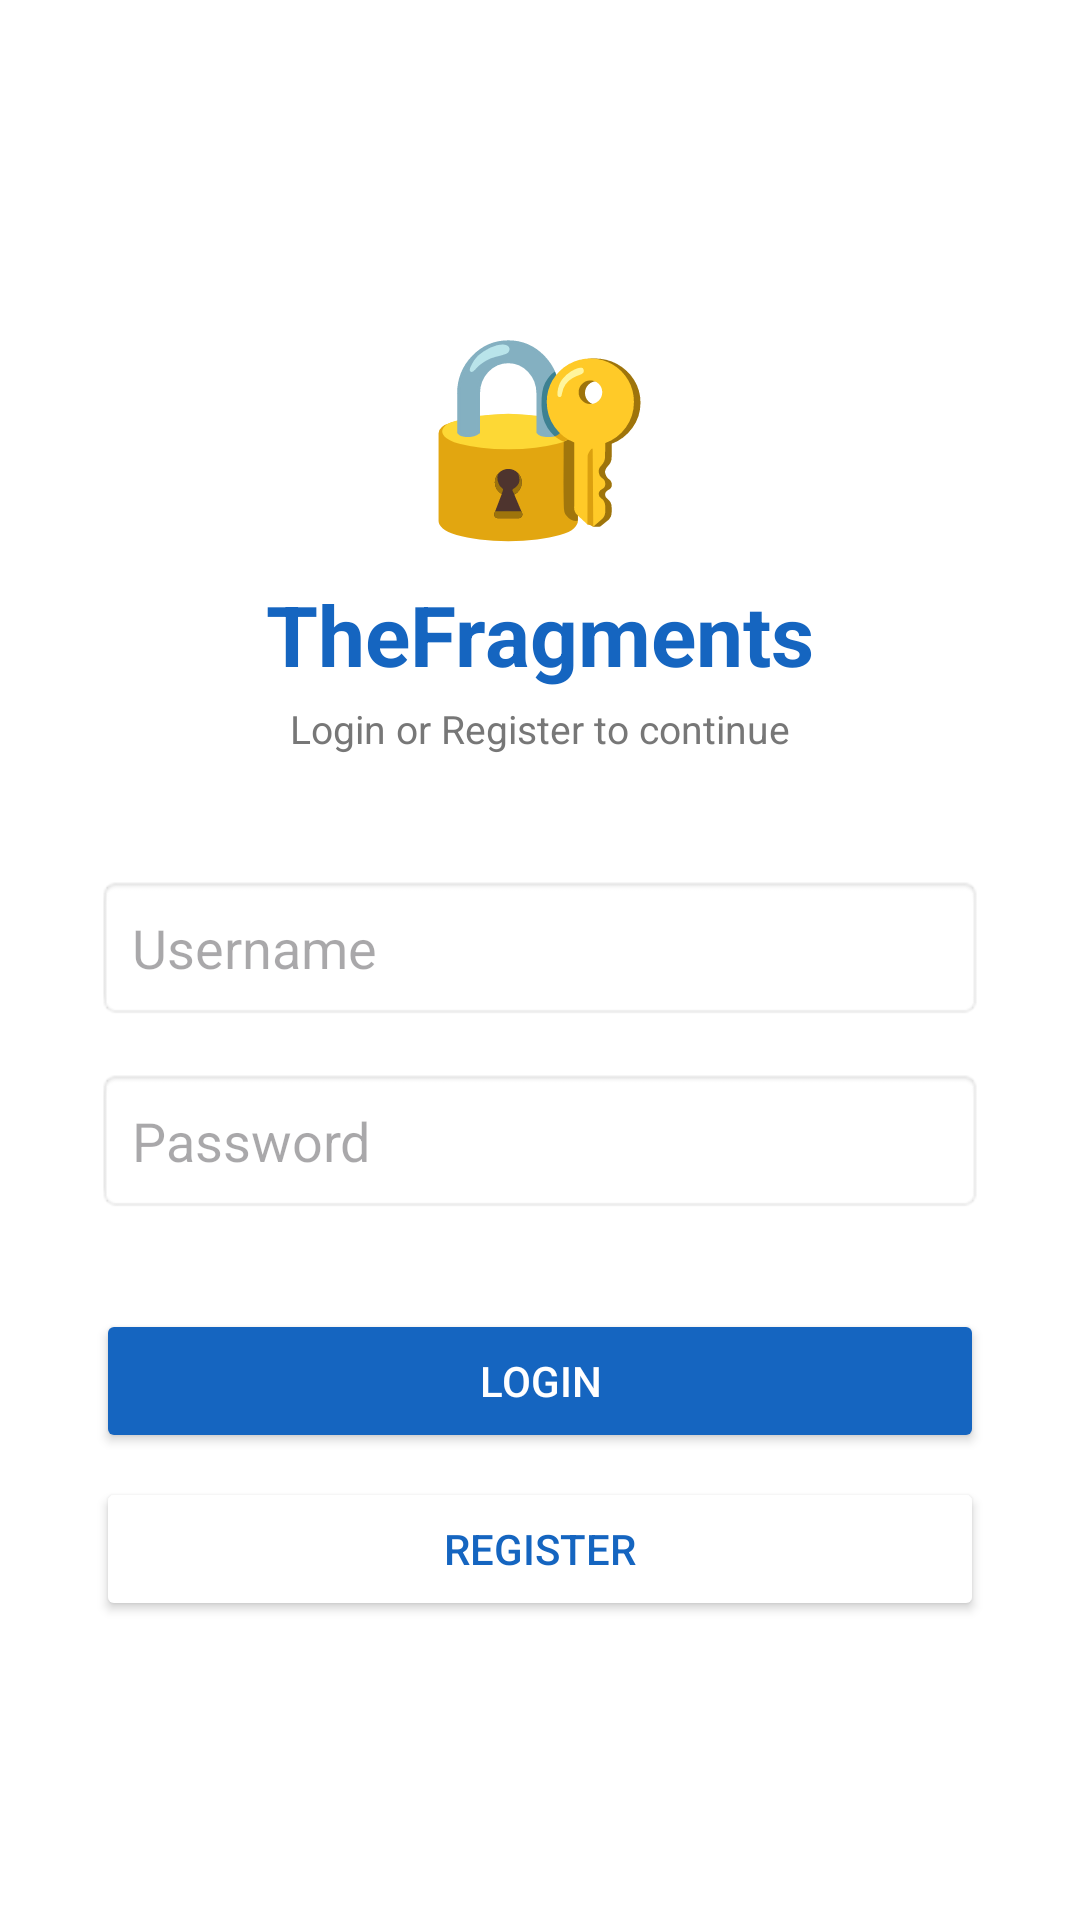

This screen was rendered from an Android layout file. Write that file and the resources it references.
<!-- AndroidManifest.xml: application theme Theme.TheFragments -->
<!-- res/layout/activity_login.xml -->
<?xml version="1.0" encoding="utf-8"?>
<LinearLayout
    xmlns:android="http://schemas.android.com/apk/res/android"
    android:layout_width="match_parent"
    android:layout_height="match_parent"
    android:orientation="vertical"
    android:gravity="center"
    android:padding="32dp"
    android:background="#FFFFFF">

    <TextView
        android:layout_width="wrap_content"
        android:layout_height="wrap_content"
        android:text="🔐"
        android:textSize="64sp" />

    <TextView
        android:layout_width="wrap_content"
        android:layout_height="wrap_content"
        android:text="TheFragments"
        android:textSize="28sp"
        android:textStyle="bold"
        android:textColor="#1565C0"
        android:layout_marginTop="8dp" />

    <TextView
        android:layout_width="wrap_content"
        android:layout_height="wrap_content"
        android:text="Login or Register to continue"
        android:textSize="13sp"
        android:textColor="#777777"
        android:layout_marginTop="4dp" />

    
    <EditText
        android:id="@+id/et_username"
        android:layout_width="match_parent"
        android:layout_height="wrap_content"
        android:hint="Username"
        android:inputType="text"
        android:layout_marginTop="40dp"
        android:padding="12dp"
        android:background="@android:drawable/editbox_background" />

    
    <EditText
        android:id="@+id/et_password"
        android:layout_width="match_parent"
        android:layout_height="wrap_content"
        android:hint="Password"
        android:inputType="textPassword"
        android:layout_marginTop="16dp"
        android:padding="12dp"
        android:background="@android:drawable/editbox_background" />

    
    <Button
        android:id="@+id/btn_login"
        android:layout_width="match_parent"
        android:layout_height="wrap_content"
        android:text="Login"
        android:backgroundTint="#1565C0"
        android:textColor="#FFFFFF"
        android:layout_marginTop="32dp" />

    
    <Button
        android:id="@+id/btn_register"
        android:layout_width="match_parent"
        android:layout_height="wrap_content"
        android:text="Register"
        android:backgroundTint="#FFFFFF"
        android:textColor="#1565C0"
        android:layout_marginTop="8dp" />

</LinearLayout>
<!-- resources referenced by this layout -->
<resources>
  <style name="Theme.TheFragments" parent="Base.Theme.TheFragments" />
  <style name="Base.Theme.TheFragments" parent="Theme.Material3.DayNight.NoActionBar">
          
          
      </style>
</resources>
